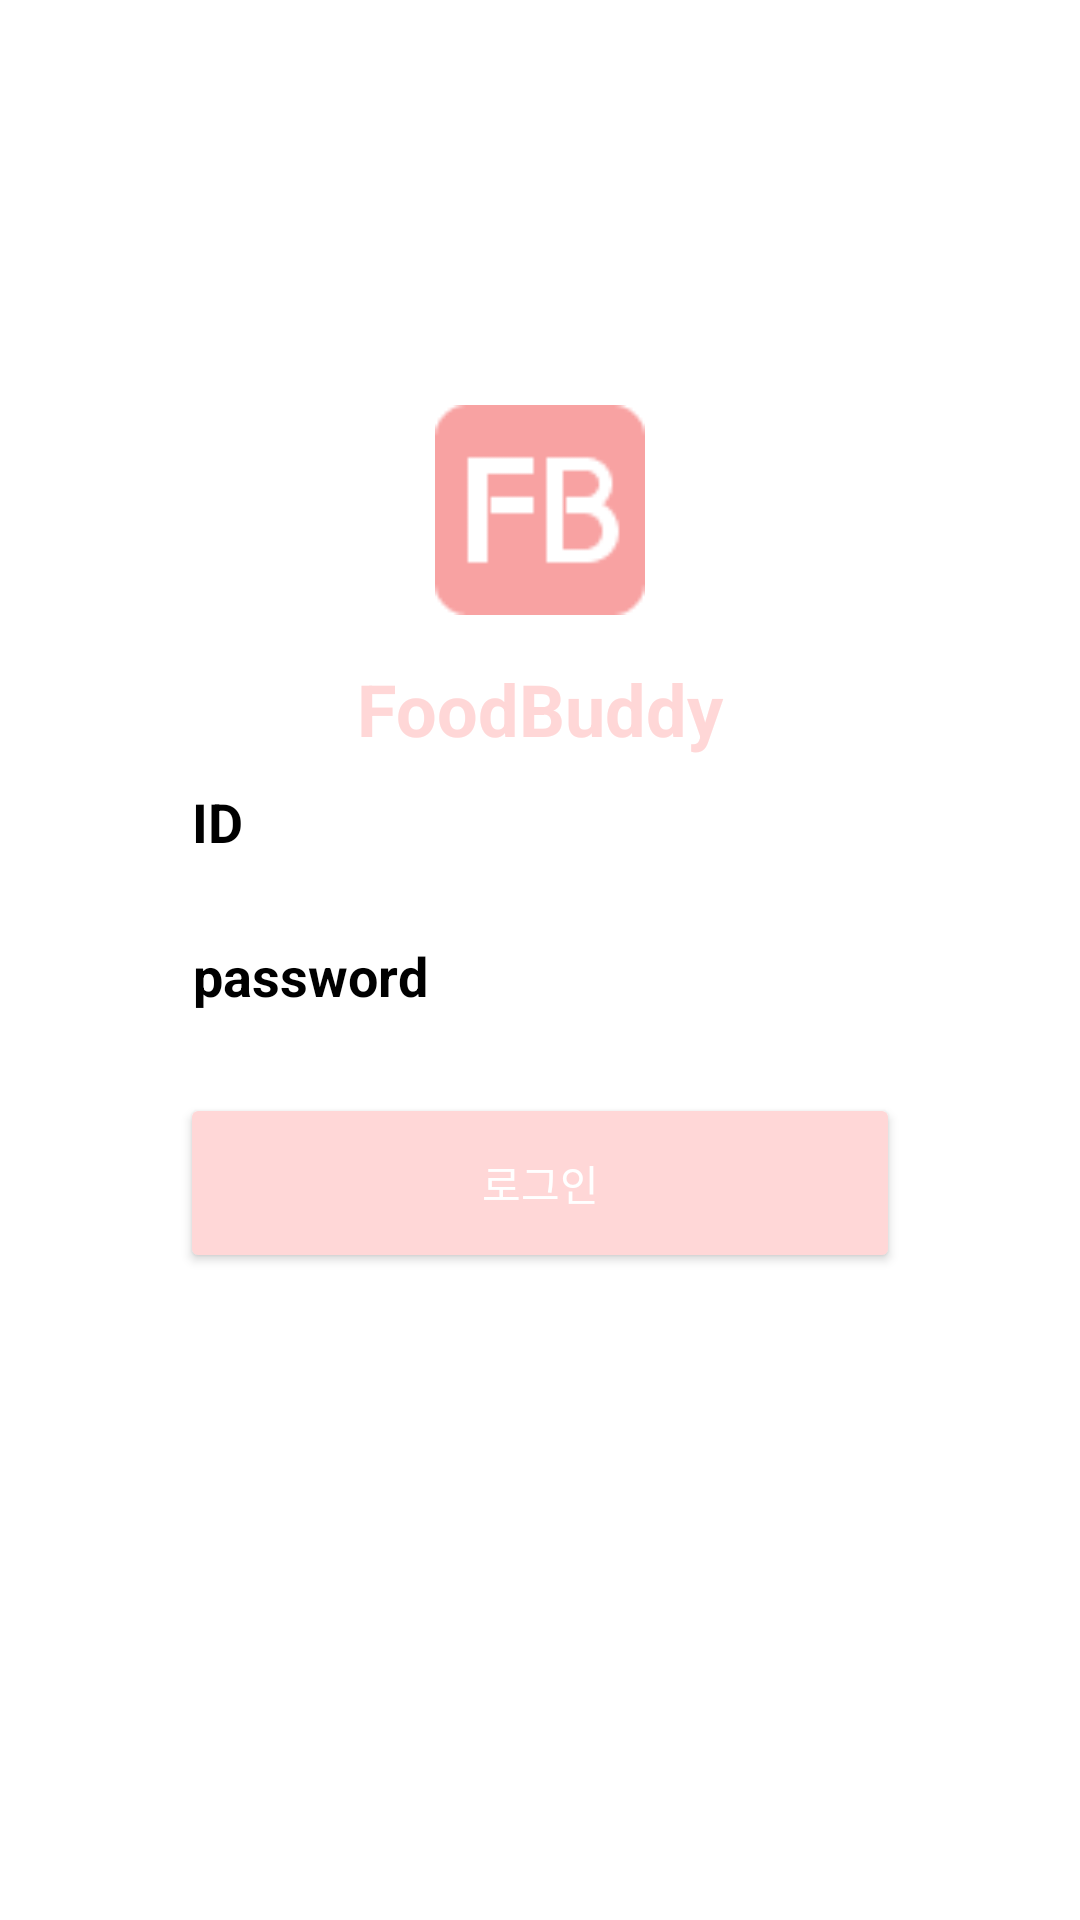

This screen was rendered from an Android layout file. Write that file and the resources it references.
<!-- AndroidManifest.xml: application theme Theme.Design.NoActionBar -->
<!-- res/layout/activity_login.xml -->
<?xml version="1.0" encoding="utf-8"?>
<androidx.constraintlayout.widget.ConstraintLayout xmlns:android="http://schemas.android.com/apk/res/android"
    xmlns:app="http://schemas.android.com/apk/res-auto"
    xmlns:tools="http://schemas.android.com/tools"
    android:layout_width="match_parent"
    android:layout_height="match_parent"
    android:background="@color/white">

    <View
        android:layout_width="70dp"
        android:layout_height="70dp"
        android:layout_marginTop="120dp"
        android:background="@drawable/foodbuddy"
        app:layout_constraintBottom_toTopOf="@id/foodBuddyTextView"
        app:layout_constraintEnd_toEndOf="parent"
        app:layout_constraintStart_toStartOf="parent"
        app:layout_constraintTop_toTopOf="parent"

        />

    <TextView
        android:id="@+id/foodBuddyTextView"
        android:layout_width="wrap_content"
        android:layout_height="wrap_content"
        android:layout_marginTop="220dp"
        android:text="@string/FoodBuddy"
        android:textColor="#FFD7D7"
        android:textIsSelectable="false"
        android:textSize="24sp"
        android:textStyle="bold"
        app:layout_constraintEnd_toEndOf="parent"
        app:layout_constraintStart_toStartOf="parent"
        app:layout_constraintTop_toTopOf="parent"
        app:layout_constraintVertical_bias="0.3" />

    <EditText
        android:id="@+id/loginIdEditTextView"
        android:layout_width="240dp"
        android:layout_height="wrap_content"
        android:layout_marginTop="30dp"
        android:ems="10"
        android:hint="ID"
        android:inputType="textEmailAddress"
        android:textColor="@color/black"
        android:textColorHint="@color/gray"
        android:textStyle="bold"
        app:layout_constraintBottom_toBottomOf="parent"
        app:layout_constraintEnd_toEndOf="parent"
        app:layout_constraintStart_toStartOf="parent"
        app:layout_constraintTop_toTopOf="parent"
        app:layout_constraintVertical_bias="0.39" />

    <EditText
        android:id="@+id/loginPasswordEditTextView"
        android:layout_width="240dp"
        android:layout_height="wrap_content"
        android:layout_marginTop="10dp"
        android:ems="10"
        android:hint="password"
        android:inputType="textPassword"
        android:textColor="@color/black"
        android:textColorHint="@color/gray"
        android:textStyle="bold"
        app:layout_constraintEnd_toEndOf="parent"
        app:layout_constraintHorizontal_bias="0.502"
        app:layout_constraintStart_toStartOf="parent"
        app:layout_constraintTop_toBottomOf="@id/loginIdEditTextView" />

    <TextView
        android:id="@+id/loginFalseTextView"
        android:layout_width="247dp"
        android:layout_height="20dp"
        android:text=" 사용자 아이디와 비밀번호가 일치하지 않습니다."
        android:textColor="#F44336"
        android:textSize="12sp"
        android:textStyle="bold"
        android:visibility="gone"
        app:layout_constraintEnd_toEndOf="parent"
        app:layout_constraintStart_toStartOf="parent"
        app:layout_constraintTop_toBottomOf="@id/loginPasswordEditTextView" />

    <Button
        android:id="@+id/loginButton"
        android:layout_width="240dp"
        android:layout_height="60dp"
        android:layout_marginTop="20dp"
        android:backgroundTint="#FFD7D7"
        android:text="로그인"
        app:layout_constraintEnd_toEndOf="parent"
        app:layout_constraintStart_toStartOf="parent"
        app:layout_constraintTop_toBottomOf="@id/loginPasswordEditTextView" />

    <TextView
        android:id="@+id/userJoinButton"
        android:layout_width="wrap_content"
        android:layout_height="wrap_content"
        android:layout_marginTop="10dp"
        android:text="회원가입"
        app:layout_constraintStart_toStartOf="@id/loginButton"
        app:layout_constraintTop_toBottomOf="@id/loginButton" />

</androidx.constraintlayout.widget.ConstraintLayout>
<!-- resources referenced by this layout -->
<resources>
  <color name="black">#FF000000</color>
  <color name="white">#FFFFFFFF</color>
  <!-- drawable foodbuddy: png bitmap (drawable, 962 bytes) -->
  <string name="FoodBuddy">FoodBuddy</string>
</resources>
